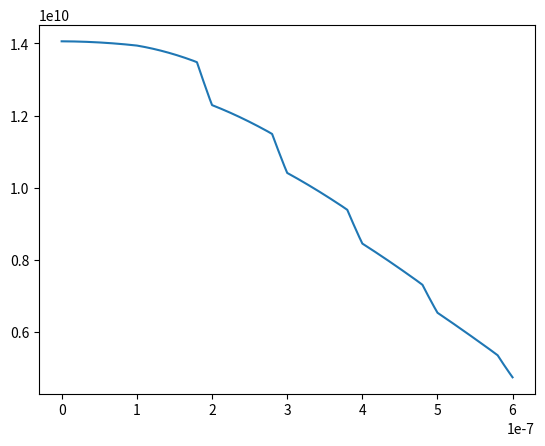

Reproduce this figure in Python. (Note: this script raises an exception after producing the figure.)
"""

Written by Robert Wolle for Raytum Photonics

"""
import time
import numpy as np
import matplotlib.pyplot as plt
plt.rcParams['figure.dpi']=200 # setting the dpi of outputted graphs.

"""
Printing and utility functions
"""
def print_time(section_name, begin_time,stop_time, decimals):
    print(section_name + ' took ' + str(round(stop_time-begin_time,decimals)) + ' s')

"""
Constants and conversion functions
"""
c = 299792458
h = 6.62607015*10**-34  # Planck Constant in Si
k_B = 1.380649*10**-23  # Boltzmann Constant in Si


# k = 2pi/lambda, lamda changes in a material if f stays constant
# f = v/lambda
# v = c/n

def get_Kelvin(temp):
    # Input temperature in Celsius
    K = temp + 273.15
    return K

def get_lambda_n(f, n):
    v = c/n
    lambda_n = v/f
    return lambda_n

def get_BoltzmannLaw(wavelength,T):
    # This function returns the radiance of a black body at a given wavelength and temperature
    B = (2*h*c**2/wavelength**5)*1/(np.exp(h*c/(wavelength*k_B*T))-1)
    return B

# Intensity loss:
def get_I_absorption(k_n, lambda_vac, x_i):  # This is a different k (extinction coeff)
    alpha = 4*np.pi*k_n/lambda_vac
    I_absorption = np.exp(-alpha*x_i)
    return I_absorption

"""
Material Constants
"""
#Initialize time:
start = time.time()

Air_n = 1.00027417
Air_k = 0.005

Al2O3_1um_n = 1.6171
Al2O3_1um_k = 0

TiN_1um_n = 1.7547
TiN_1um_k = 3.4512
#TiN_1um_k = 0.4512


# Define regions of material by defining only:
# [0] = their widths <m> (to then call them in order to fill the space)
# [1] = their index of refraction n
# [2] = their extinction coefficient k

Domains = []

Air_L = .1*10**-6
Air = [Air_L, Air_n, Air_k]
Domains.append(Air)

Film1_L = .08*10**-6
Film1 = [Film1_L, Al2O3_1um_n, Al2O3_1um_k]

Film2_L = .02*10**-6
Film2 = [Film2_L, TiN_1um_n, TiN_1um_k]

layers = 5

for i in range (layers):
    Domains.append(Film1)
    Domains.append(Film2)


amplitude_time = time.time()
print_time("Initializing", start, amplitude_time, 4)

"""
Input Conditions
"""


Amplitude = 1               # Constant amplitude of intitial signal. 
lambda_vacuum = 1*10**-6    # Desired vacuum wavelength of light.
resolution = 1001                    # Resolution for each domain.


def E_at_lambda(Domains, Amplitude, lambda_vacuum, resolution):
    nx = resolution
    E_0 = Amplitude
    f = c/lambda_vacuum

    x_all = np.zeros(1)
    E_all = np.zeros(1)
    I_all = np.zeros(1)
    x_starts = [0]
    phi_starts = [0]
    d=0
    for domain in Domains:
        lambda_n = get_lambda_n(f, domain[1])
        x_min = 0
        x_max = domain[0]
        x = np.linspace(x_min,x_max, nx)

        hx = (x_max - x_min)/(nx-1)
        x_starts.append(x_max+x_starts[d]) # sets the start of the next values of x in the x_all list
        
        x_all = np.append(x_all, x+x_starts[d])
        
        E = np.zeros(nx)
        for  i in range(nx):
            E_vac = E_0*np.cos(2*np.pi/lambda_n*x[i]+2*np.pi*phi_starts[d])         # E(x) = E_0.cos(kx) = sqrt(I_0)
            E[i] = E_vac*np.sqrt(get_I_absorption(domain[2], lambda_vacuum, x[i]))  # I(x) = I_0.e^(-alpha.x)
        
        
        E_all = np.append(E_all, E)
        E_0 = E_0*np.sqrt(get_I_absorption(domain[2], lambda_vacuum, x[nx-1]))
        phi_starts.append(phi_starts[d]+x_max/lambda_n)
        
        d=d+1

    E_all = np.delete(E_all, 0)
    I_all = E_all**2
    x_all = np.delete(x_all, 0)
    return E_all, I_all, x_all


"""
Wavelength-dependent intensity input parameters
"""
Wavelength_dependent = True         # Set to false if you want intensity at just one input wavelength
Wavelength_single = 1*10**-6        # Set to the desired input wavelength if you only want intensity at a single wavelength.

Thermal_source = True               # Set to false if you do not want to approximate a black body light source
#^ This may need to be switched to a selector for several standard wavelength-dependent light sources
Temperature = get_Kelvin(300)       # temperature in Kelvin

# Input wavelength range and resolution desired:
wavelength_min = 0
wavelength_max = 10*10**-6
wavelength_resolution = 101

# Bookkeeping and avoiding dividing by 0:
lx = (wavelength_max - wavelength_min)/(wavelength_resolution-1)
wavelength_min = wavelength_min+lx
wavelength_max = wavelength_max+lx
wavelengths = np.linspace(wavelength_min,wavelength_max, wavelength_resolution)
Amplitudes = np.zeros(wavelength_resolution)+Amplitude

# Setting Amplitude over wavelength range:
if Thermal_source == True:
    for j in range(wavelength_resolution):
        Amplitudes[j] = get_BoltzmannLaw(wavelengths[j], Temperature)
#^ This is not as efficient as calling this in the same loop that calculates the E for each wavelength below.
#^ It instead makes a single conditional check instead of once per loop.

wavelengthdependent_time = time.time()
print_time("Calculating amplitudes", amplitude_time,wavelengthdependent_time, 4)

# For single wavelengths:
if Wavelength_dependent == False:
    wavelengths[0] = Wavelength_single

# Performing the calculation once to initiate the arrays:
lambda_vacuum = wavelengths[0]
E_total, I_total, x_total = E_at_lambda(Domains, Amplitudes[0], lambda_vacuum, resolution)

# Iterating for each wavelength in range:
if Wavelength_dependent == True:
    for j in range(1, wavelength_resolution):
        E_j, I_j, dump = E_at_lambda(Domains, Amplitudes[j], wavelengths[j], resolution)
        E_total = E_total + E_j
        I_total = I_total + I_j

plotting_time = time.time()
print_time("Calculating wavelength-dependent intensities", wavelengthdependent_time,plotting_time, 4)


plt.plot(x_total,E_total)
plt.savefig('/workspaces/Projects/Physics/FiberModeling/outputE.png')
plt.clf()

plt.plot(x_total,I_total)
plt.savefig('/workspaces/Projects/Physics/FiberModeling/outputI.png')
plt.clf()

if Thermal_source == True:
    plt.plot(wavelengths, Amplitudes)
    plt.savefig('/workspaces/Projects/Physics/FiberModeling/outputThermalSource.png')

end_time = time.time()
print_time("Plotting", plotting_time, end_time, 4)
